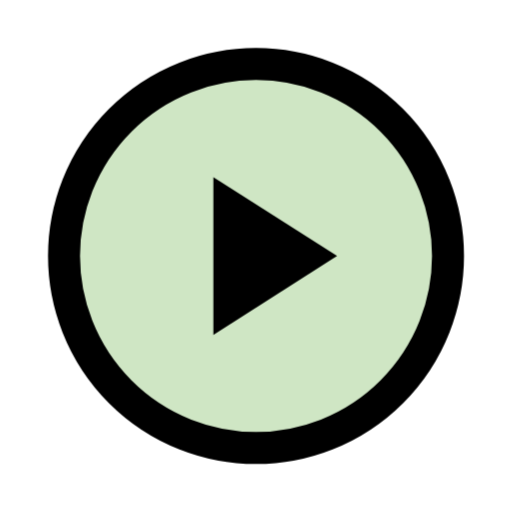
t = 0.00 s
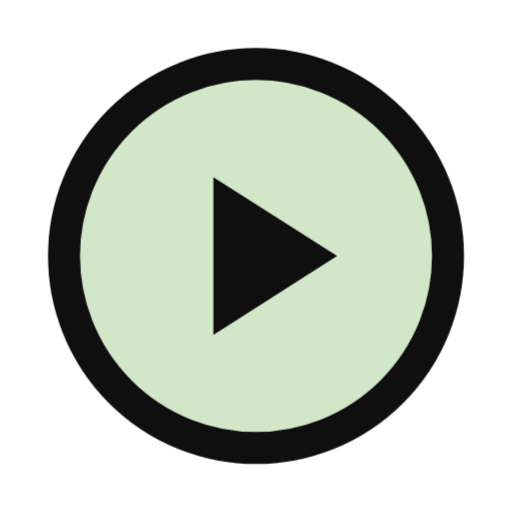
t = 0.23 s
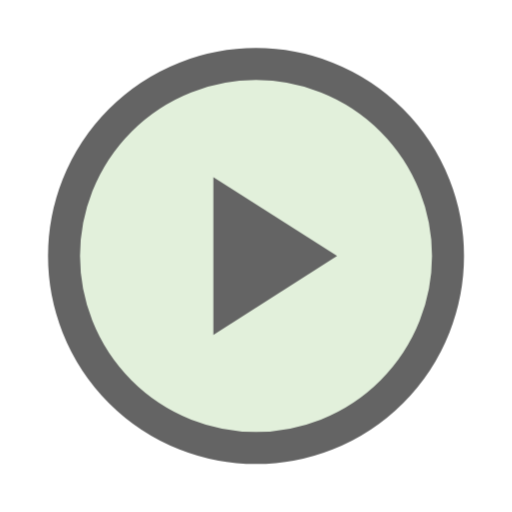
t = 0.68 s
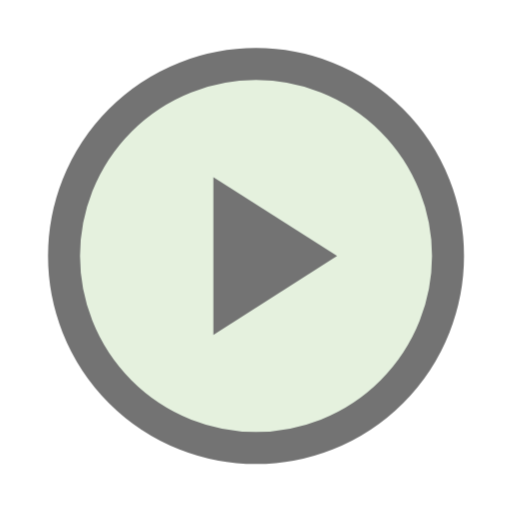
t = 0.90 s
t = 1.13 s: frame unchanged from t = 0.68 s, image omitted
t = 1.58 s: frame unchanged from t = 0.23 s, image omitted

The animated SVG that drew these frames (rendered in a browser with its animation timeline set to each time). Animation: 1 CSS @keyframes rule; one cycle of 1.80 s, repeats indefinitely.

<svg xmlns="http://www.w3.org/2000/svg" width="48" height="48" viewBox="0 0 24 24" fill="none" stroke="currentColor" stroke-width="1.5" stroke-linecap="round" stroke-linejoin="round" role="img" aria-label="Đang học"><title>Đang học</title><style>@keyframes p{0%,100%{opacity:1}50%{opacity:.55}}.m{animation:p 1.8s ease-in-out infinite}@media (prefers-reduced-motion:reduce){.m{animation:none}}</style><g class="m"><circle style="fill:var(--gi-fill,#cfe6c4)" cx="12" cy="12" r="9"/><path style="fill:currentColor;stroke:none" d="M10 8.3v7.4l5.8-3.7z"/></g></svg>
